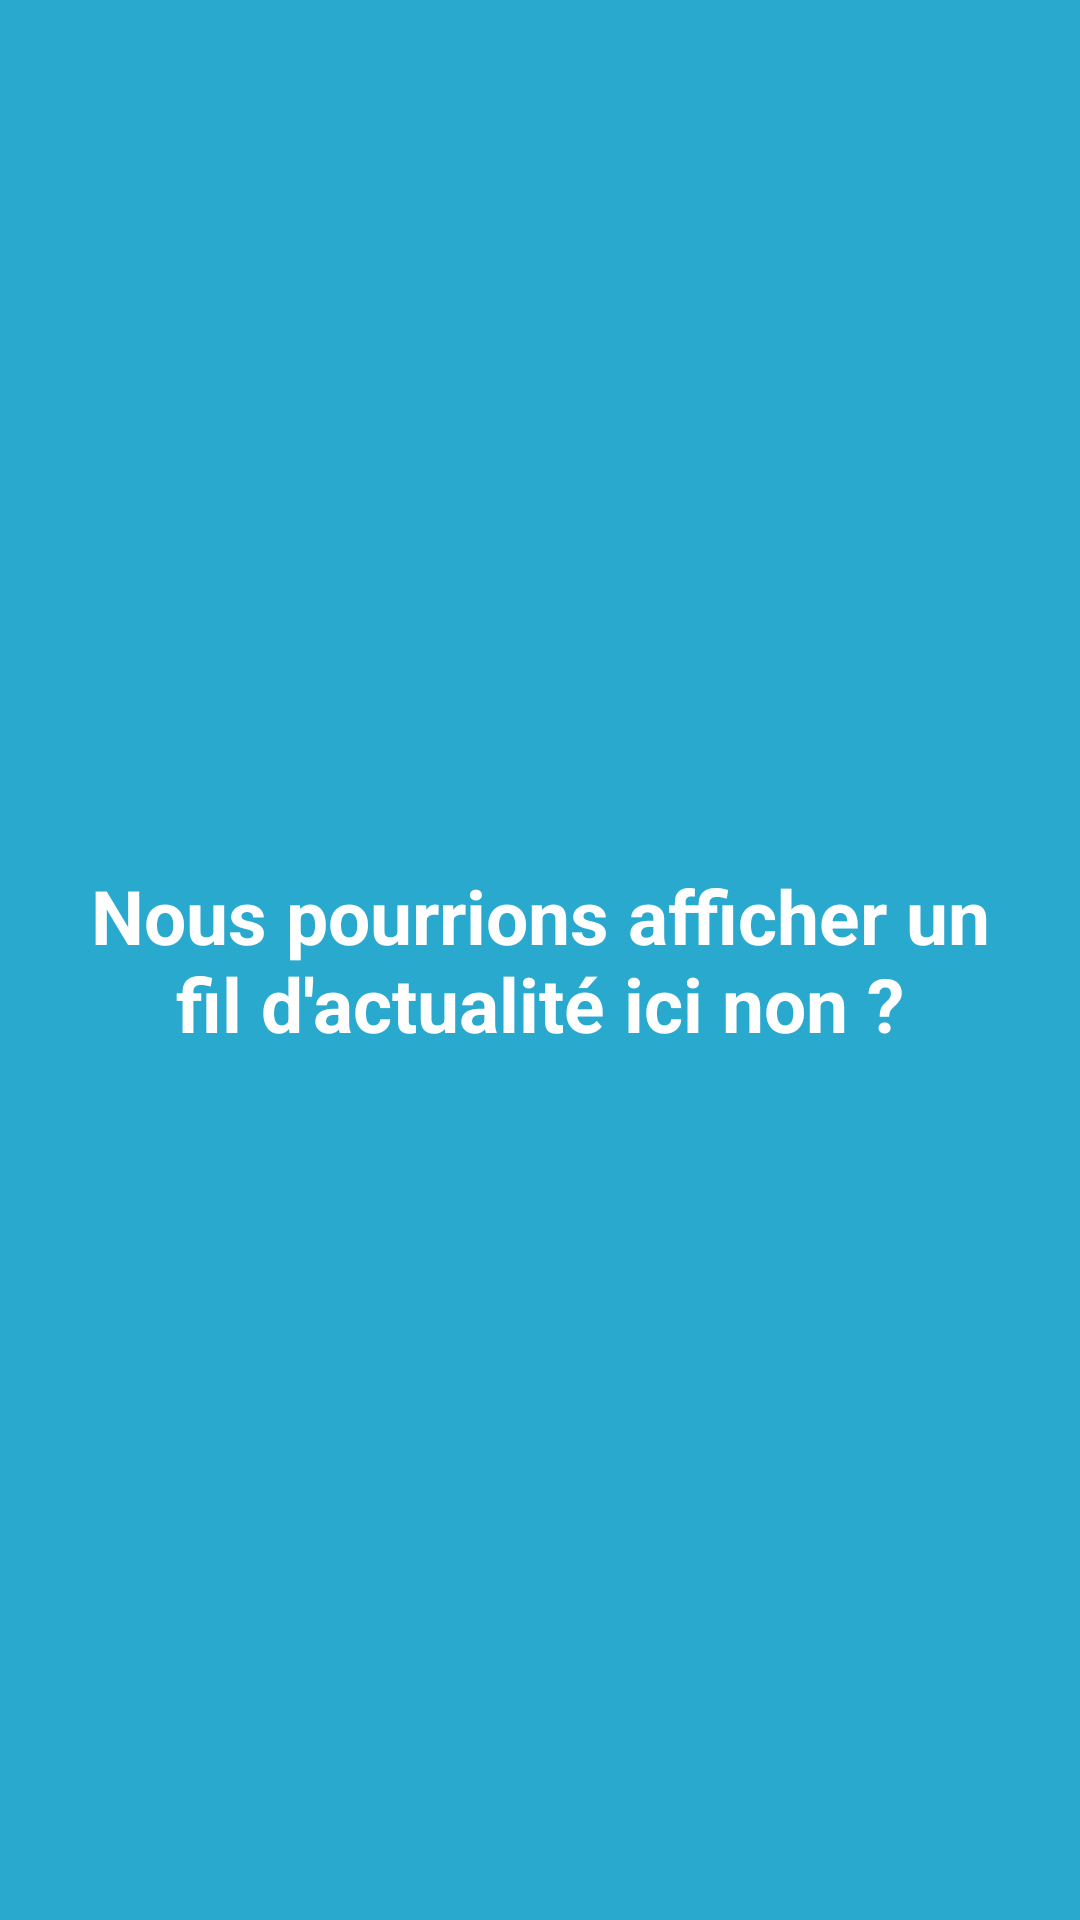

The Android layout XML behind this screen, and the referenced resources:
<!-- AndroidManifest.xml: application theme Theme.MaReu -->
<!-- res/layout/fragment_news_page.xml -->
<?xml version="1.0" encoding="utf-8"?>
    <LinearLayout
        android:id="@+id/fragment_page_news_rootview"
        xmlns:android="http://schemas.android.com/apk/res/android"
        android:layout_width="match_parent"
        android:layout_height="match_parent"
        android:gravity="center"
        android:background="#2AA9CF">

        <TextView
            android:id="@+id/fragment_page_news_title"
            android:layout_width="wrap_content"
            android:layout_height="wrap_content"
            android:layout_margin="20dip"
            android:textSize="25sp"
            android:textStyle="bold"
            android:textColor="#fff"
            android:textAlignment="center"
            android:text="Nous pourrions afficher un fil d'actualité ici non ?"/>

    </LinearLayout>
<!-- resources referenced by this layout -->
<resources>
  <style name="Theme.MaReu" parent="Theme.MaterialComponents.Light.NoActionBar">
          
          <item name="colorPrimaryVariant">@color/purple_700</item>
          <item name="colorOnPrimary">@color/white</item>
          
          <item name="colorSecondary">@color/teal_200</item>
          <item name="colorSecondaryVariant">@color/teal_700</item>
          <item name="colorOnSecondary">@color/black</item>
          
          <item name="android:statusBarColor" tools:targetApi="l">#366BC5</item>
  
          
          <item name="colorPrimary">#448AFF</item>
          <item name="colorPrimaryDark">#3364B6</item>
          <item name="colorAccent">@color/colorAccent</item>
      </style>
  <color name="purple_700">#FF3700B3</color>
  <color name="white">#ffffff</color>
  <color name="teal_200">#FF03DAC5</color>
  <color name="teal_700">#FF018786</color>
  <color name="black">#000000</color>
  <color name="colorAccent">#FFAB40</color>
</resources>
